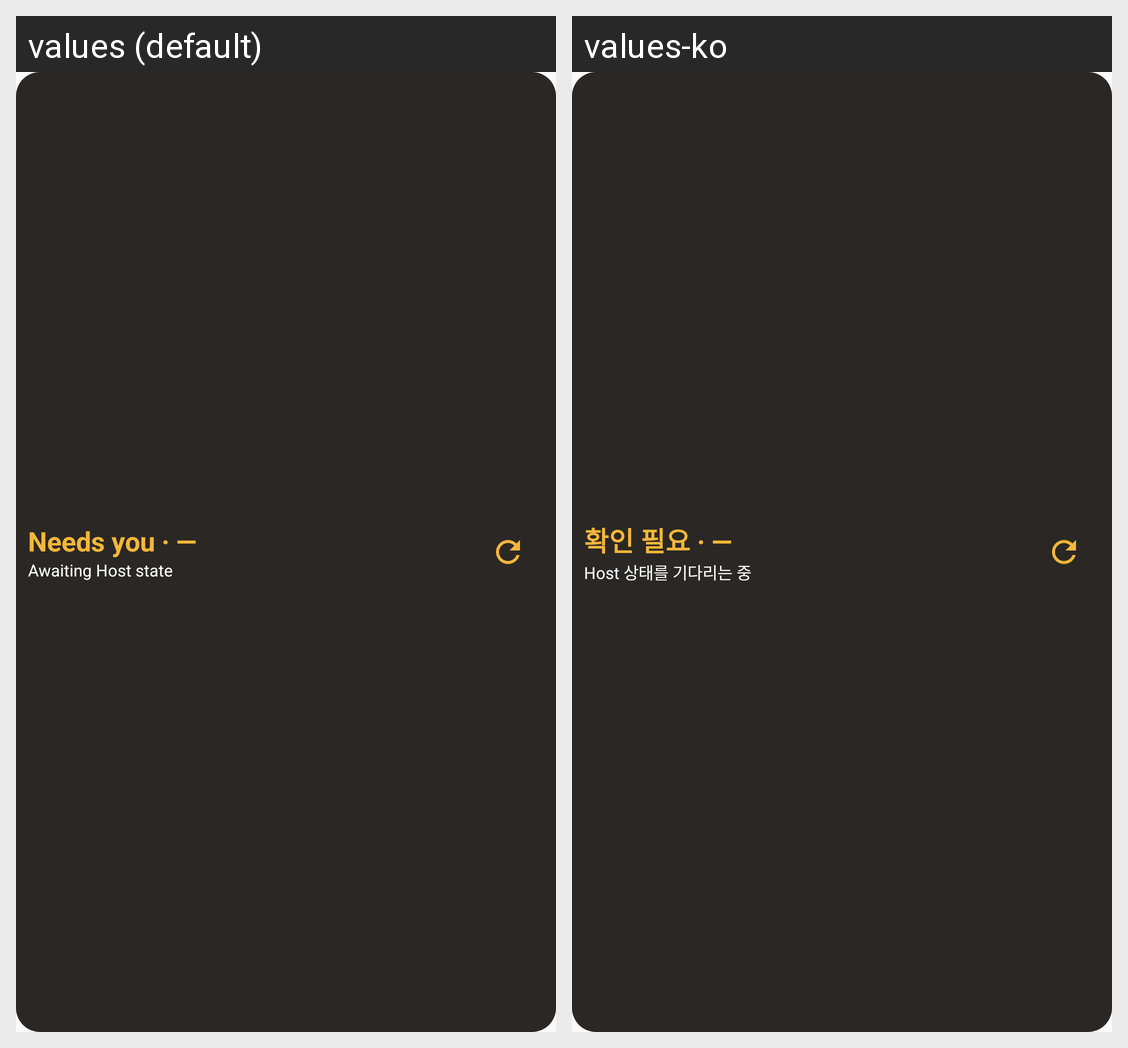

Translations of the strings shown on this Android screen, per locale in the grid:
Android screen res/layout/widget_waiting.xml rendered under 2 locales, left to right: values (default), values-ko. Device: Nexus 5 (rendered at 1080×1920; each locale shown at half size, 540×960, under a caption strip naming it); theme Theme.Aries.
Strings drawn on this screen, with the default value and each locale's value (text and hints the layout hard-codes, and strings that could not be matched under every locale, appear in the picture but are not listed):

widget_waiting_unknown
  values: Needs you · —
  values-ko: 확인 필요 · —

widget_no_saved_state
  values: Awaiting Host state
  values-ko: Host 상태를 기다리는 중
